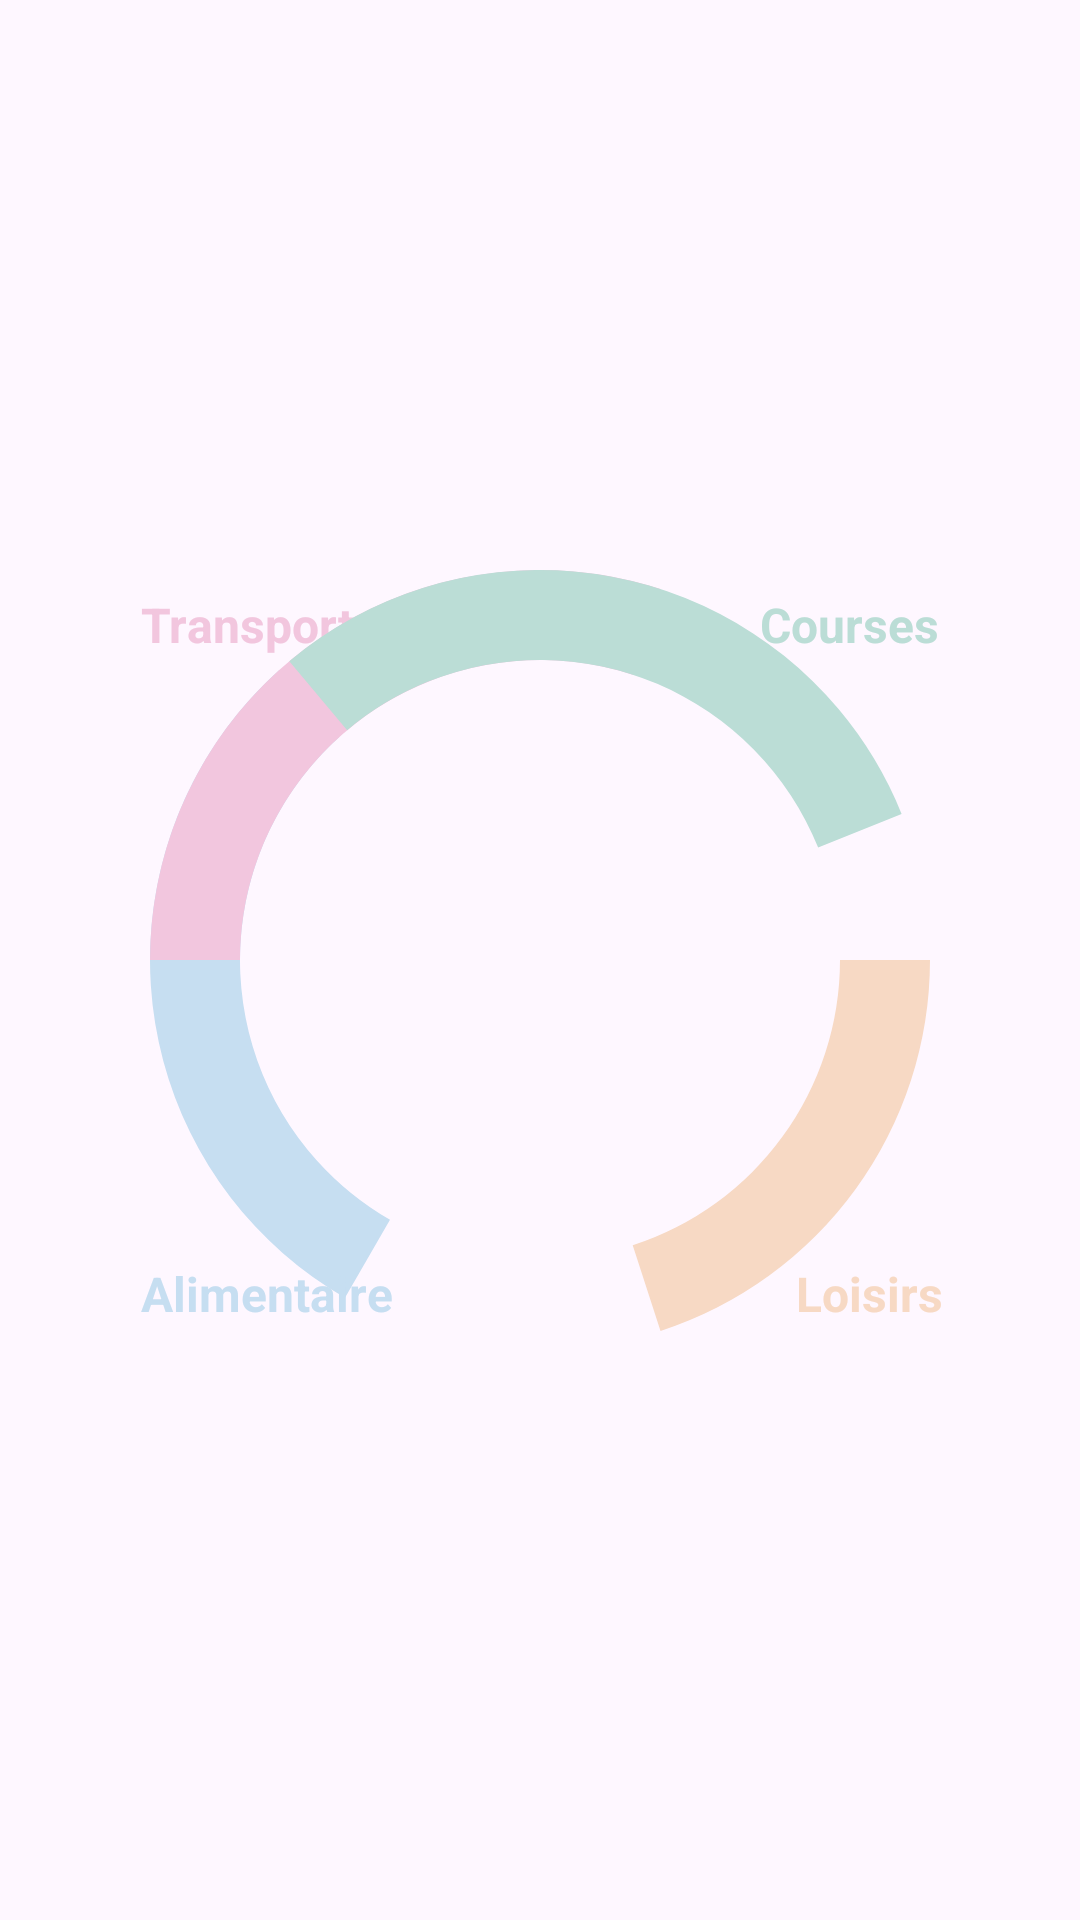

Write the Android layout XML for this screen, with the resource values it uses.
<!-- AndroidManifest.xml: application theme Theme.Budget -->
<!-- res/layout/piechart_layout.xml -->
<?xml version="1.0" encoding="utf-8"?>
<androidx.constraintlayout.widget.ConstraintLayout xmlns:android="http://schemas.android.com/apk/res/android"
    xmlns:app="http://schemas.android.com/apk/res-auto"
    android:layout_width="match_parent"
    android:layout_height="match_parent"
    android:id="@+id/piechart_layout">

    
    <ProgressBar
        android:id="@+id/progress_loisirs"
        style="?android:attr/progressBarStyleHorizontal"
        android:layout_width="300dp"
        android:layout_height="300dp"
        android:indeterminate="false"
        android:max="100"
        android:min="0"
        android:progress="20"
        android:progressDrawable="@drawable/progress_loisirs"
        android:progressTint="@color/champagnePink"
        app:layout_constraintBottom_toBottomOf="parent"
        app:layout_constraintEnd_toEndOf="parent"
        app:layout_constraintHorizontal_bias="0.5"
        app:layout_constraintStart_toStartOf="parent"
        app:layout_constraintTop_toTopOf="parent" />

    <TextView
        android:id="@+id/loisirs"
        android:layout_width="wrap_content"
        android:layout_height="wrap_content"
        android:text="@string/loisirs"
        android:textColor="@color/champagnePink"
        android:textSize="16sp"
        android:textStyle="bold"
        app:layout_constraintBottom_toBottomOf="parent"
        app:layout_constraintEnd_toEndOf="parent"
        app:layout_constraintHorizontal_bias="0.853"
        app:layout_constraintStart_toStartOf="parent"
        app:layout_constraintTop_toTopOf="parent"
        app:layout_constraintVertical_bias="0.68" />

    
    <ProgressBar
        android:id="@+id/progress_alimentaire"
        style="?android:attr/progressBarStyleHorizontal"
        android:layout_width="300dp"
        android:layout_height="300dp"
        android:indeterminate="false"
        android:max="100"
        android:min="0"
        android:progress="30"
        android:progressDrawable="@drawable/progress_alimentaire"
        android:progressTint="@color/columbiaBlue"
        app:layout_constraintBottom_toBottomOf="parent"
        app:layout_constraintEnd_toEndOf="parent"
        app:layout_constraintHorizontal_bias="0.5"
        app:layout_constraintStart_toStartOf="parent"
        app:layout_constraintTop_toTopOf="parent" />

    
    <TextView
        android:id="@+id/alimentaire"
        android:layout_width="wrap_content"
        android:layout_height="wrap_content"
        android:text="@string/alimentaire"
        android:textColor="@color/columbiaBlue"
        android:textSize="16sp"
        android:textStyle="bold"
        app:layout_constraintBottom_toBottomOf="parent"
        app:layout_constraintEnd_toEndOf="parent"
        app:layout_constraintHorizontal_bias="0.17"
        app:layout_constraintStart_toStartOf="parent"
        app:layout_constraintTop_toTopOf="parent"
        app:layout_constraintVertical_bias="0.68" />

    <ProgressBar
        android:id="@+id/progress_transports"
        style="?android:attr/progressBarStyleHorizontal"
        android:layout_width="300dp"
        android:layout_height="300dp"
        android:indeterminate="false"
        android:max="100"
        android:min="0"
        android:progress="30"
        android:progressDrawable="@drawable/progress_transports"
        android:progressTint="@color/fairyTale"
        app:layout_constraintBottom_toBottomOf="parent"
        app:layout_constraintEnd_toEndOf="parent"
        app:layout_constraintHorizontal_bias="0.5"
        app:layout_constraintStart_toStartOf="parent"
        app:layout_constraintTop_toTopOf="parent" />

    
    <TextView
        android:id="@+id/transports"
        android:layout_width="wrap_content"
        android:layout_height="wrap_content"
        android:text="@string/transports"
        android:textColor="@color/fairyTale"
        android:textSize="16sp"
        android:textStyle="bold"
        app:layout_constraintBottom_toBottomOf="parent"
        app:layout_constraintEnd_toEndOf="parent"
        app:layout_constraintHorizontal_bias="0.168"
        app:layout_constraintStart_toStartOf="parent"
        app:layout_constraintTop_toTopOf="parent"
        app:layout_constraintVertical_bias="0.319" />

    <ProgressBar
        android:id="@+id/progress_courses"
        style="?android:attr/progressBarStyleHorizontal"
        android:layout_width="300dp"
        android:layout_height="300dp"
        android:indeterminate="false"
        android:max="100"
        android:min="0"
        android:progress="30"
        android:progressDrawable="@drawable/progress_courses"
        android:progressTint="@color/mintGreen"
        app:layout_constraintBottom_toBottomOf="parent"
        app:layout_constraintEnd_toEndOf="parent"
        app:layout_constraintHorizontal_bias="0.5"
        app:layout_constraintStart_toStartOf="parent"
        app:layout_constraintTop_toTopOf="parent" />
    <TextView
        android:id="@+id/courses"
        android:layout_width="wrap_content"
        android:layout_height="wrap_content"
        android:text="@string/courses"
        android:textColor="@color/mintGreen"
        android:textSize="16sp"
        android:textStyle="bold"
        app:layout_constraintBottom_toBottomOf="parent"
        app:layout_constraintEnd_toEndOf="parent"
        app:layout_constraintHorizontal_bias="0.843"
        app:layout_constraintStart_toStartOf="parent"
        app:layout_constraintTop_toTopOf="parent"
        app:layout_constraintVertical_bias="0.319" />

</androidx.constraintlayout.widget.ConstraintLayout>
<!-- resources referenced by this layout -->
<resources>
  <color name="champagnePink">#F7D9C4</color>
  <color name="columbiaBlue">#C6DEF1</color>
  <color name="fairyTale">#F2C6DE</color>
  <color name="mintGreen">#BBDDD6</color>
  <!-- drawable progress_alimentaire (drawable) -->
  <?xml version="1.0" encoding="utf-8"?>
  <rotate xmlns:android="http://schemas.android.com/apk/res/android"
      android:fromDegrees="120"
      android:toDegrees="120">
      <shape
          android:innerRadius="100dp"
          android:shape="ring"
          android:thickness="30dp"
          android:useLevel="true">
          <solid android:color="@color/timberwolf"/>
      </shape>
  </rotate>
  <!-- drawable progress_courses (drawable) -->
  <?xml version="1.0" encoding="utf-8"?>
  <rotate xmlns:android="http://schemas.android.com/apk/res/android"
      android:fromDegrees="230"
      android:toDegrees="230"
      android:id="@+id/progress_courses">
      <shape
          android:innerRadius="100dp"
          android:shape="ring"
          android:thickness="30dp"
          android:useLevel="true">
          <solid android:color="@color/timberwolf"/>
      </shape>
  </rotate>
  <!-- drawable progress_loisirs (drawable) -->
  <?xml version="1.0" encoding="utf-8"?>
  <rotate xmlns:android="http://schemas.android.com/apk/res/android"
      android:fromDegrees="0"
      android:toDegrees="0">
      <shape
          android:innerRadius="100dp"
          android:shape="ring"
          android:thickness="30dp"
          android:useLevel="true">
          <solid android:color="@color/timberwolf" />
      </shape>
  </rotate>
  <!-- drawable progress_transports (drawable) -->
  <?xml version="1.0" encoding="utf-8"?>
  <rotate xmlns:android="http://schemas.android.com/apk/res/android"
      android:fromDegrees="180"
      android:toDegrees="180">
      <shape
          android:innerRadius="100dp"
          android:shape="ring"
          android:thickness="30dp"
          android:useLevel="true">
          <solid android:color="@color/timberwolf"/>
      </shape>
  </rotate>
  <string name="alimentaire">Alimentaire</string>
  <string name="courses">Courses</string>
  <string name="loisirs">Loisirs</string>
  <string name="transports">Transports</string>
  <style name="Theme.Budget" parent="Base.Theme.Budget" />
  <color name="timberwolf">#D2D2CF</color>
  <style name="Base.Theme.Budget" parent="Theme.Material3.DayNight.NoActionBar">
          
          
          <item name="colorPrimary">@color/platinum</item>
          <item name="colorPrimaryVariant">@color/platinum</item>
          <item name="backgroundColor">@color/delftBlue</item>
          <item name="colorOnBackground">@color/delftBlue_2</item>
      </style>
  <color name="platinum">#E2E2DF</color>
  <color name="delftBlue">#292541</color>
  <color name="delftBlue_2">#423C68</color>
</resources>
